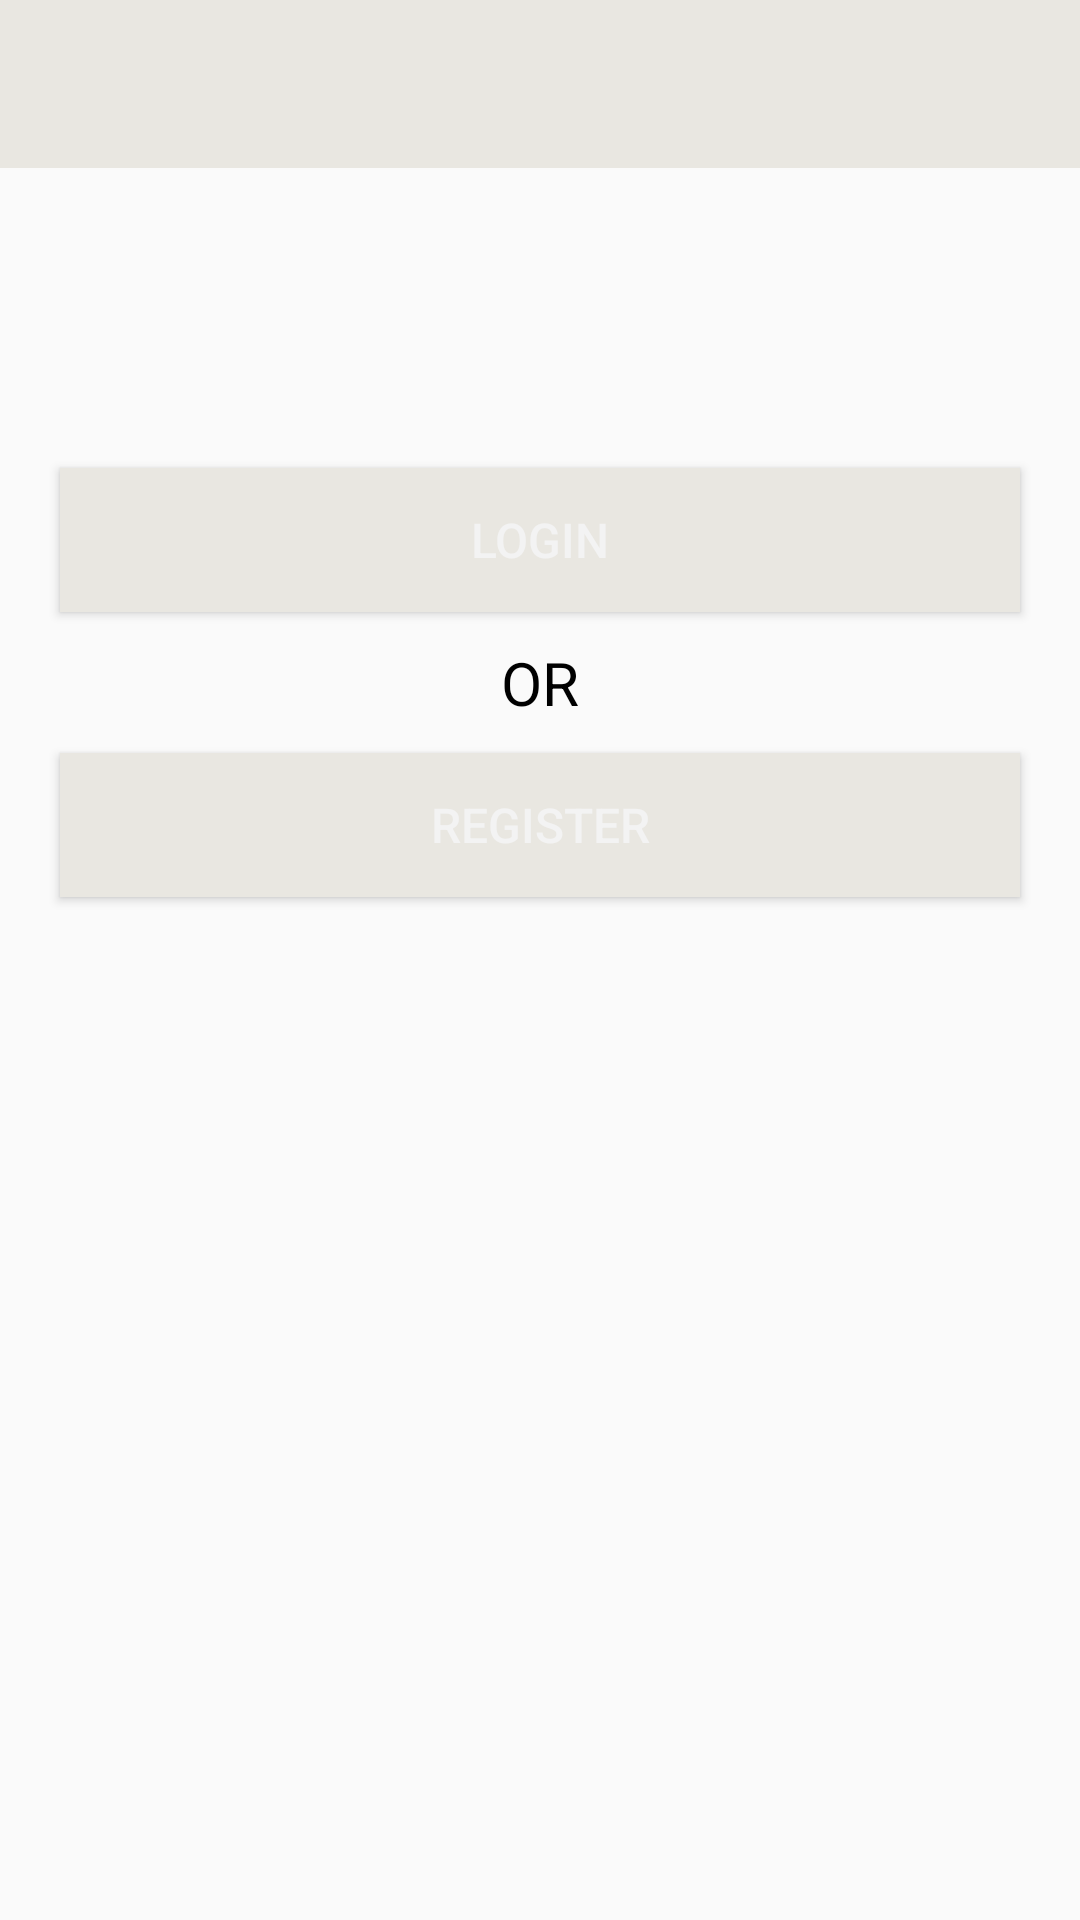

Write the Android layout XML for this screen, with the resource values it uses.
<!-- AndroidManifest.xml: application theme AppTheme -->
<!-- res/layout/activity_login.xml -->
<?xml version="1.0" encoding="utf-8"?>
<layout>

    <data>

        <variable
            name="loginViewModel"
            type="com.oppo.finance.ui.login.LoginViewModel" />
    </data>

    <LinearLayout xmlns:android="http://schemas.android.com/apk/res/android"
        xmlns:app="http://schemas.android.com/apk/res-auto"
        android:layout_width="match_parent"
        android:layout_height="match_parent"
        android:orientation="vertical">

        <include layout="@layout/title_layout" />

        <com.google.android.material.textfield.TextInputLayout
            android:id="@+id/userNameLayout"
            style="@style/TextInputLayout"
            android:layout_marginTop="80dp"
            android:hint="@string/username">

            <androidx.appcompat.widget.AppCompatEditText
                android:layout_width="match_parent"
                android:layout_height="wrap_content"
                android:singleLine="true" />

        </com.google.android.material.textfield.TextInputLayout>


        <com.google.android.material.textfield.TextInputLayout
            android:id="@+id/pswLayout"
            style="@style/TextInputLayout"
            android:hint="@string/password"
            app:passwordToggleEnabled="true">

            <androidx.appcompat.widget.AppCompatEditText
                android:layout_width="match_parent"
                android:layout_height="wrap_content"
                android:inputType="textPassword"
                android:singleLine="true" />

        </com.google.android.material.textfield.TextInputLayout>


        <androidx.appcompat.widget.AppCompatButton
            android:id="@+id/login"
            android:layout_width="match_parent"
            android:layout_height="wrap_content"
            android:layout_marginLeft="20dp"
            android:layout_marginTop="20dp"
            android:layout_marginRight="20dp"
            android:background="@color/colorPrimary"
            android:text="@string/login"
            android:textColor="@color/white"
            android:textSize="16sp" />

        <TextView
            android:layout_width="wrap_content"
            android:layout_height="wrap_content"
            android:layout_gravity="center_horizontal"
            android:padding="10dp"
            android:text="@string/or"
            android:textColor="@color/black"
            android:textSize="20sp" />

        <androidx.appcompat.widget.AppCompatButton
            android:id="@+id/register"
            android:layout_width="match_parent"
            android:layout_height="wrap_content"
            android:layout_marginLeft="20dp"
            android:layout_marginRight="20dp"
            android:background="@color/colorPrimary"
            android:text="@string/register"
            android:textColor="@color/white"
            android:textSize="16sp" />

    </LinearLayout>
</layout>
<!-- res/layout/title_layout.xml (included above) -->
<?xml version="1.0" encoding="utf-8"?>
<FrameLayout xmlns:android="http://schemas.android.com/apk/res/android"
    xmlns:app="http://schemas.android.com/apk/res-auto"
    android:layout_width="match_parent"
    android:layout_height="wrap_content">


    <androidx.appcompat.widget.Toolbar
        android:id="@+id/mToolbar"
        android:layout_width="match_parent"
        android:layout_height="?actionBarSize"
        android:background="?attr/colorPrimary"
        app:titleTextColor="@color/colorPrimary"
        android:theme="@style/ThemeOverlay.AppCompat.ActionBar"
        app:popupTheme="@style/ThemeOverlay.AppCompat.Light" />

</FrameLayout>
<!-- resources referenced by this layout -->
<resources>
  <color name="black">#000000</color>
  <color name="colorPrimary">#E9E7E1</color>
  <color name="white">#f3f3f3</color>
  <string name="login">Login</string>
  <string name="or">OR</string>
  <string name="password">Password</string>
  <string name="register">Register</string>
  <string name="username">Username</string>
  <style name="AppTheme" parent="Theme.AppCompat.Light.NoActionBar">
          
          <item name="colorPrimary">@color/colorPrimary</item>
          <item name="colorPrimaryDark">@color/colorPrimaryDark</item>
          <item name="colorAccent">@color/colorAccent</item>
          <item name="drawerArrowStyle">@style/DrawerArrowStyle</item>
      </style>
  <color name="colorPrimaryDark">#CAC8C4</color>
  <color name="colorAccent">#526969</color>
  <style name="DrawerArrowStyle" parent="Widget.AppCompat.DrawerArrowToggle">
          <item name="color">@color/colorAccent</item>
      </style>
</resources>
